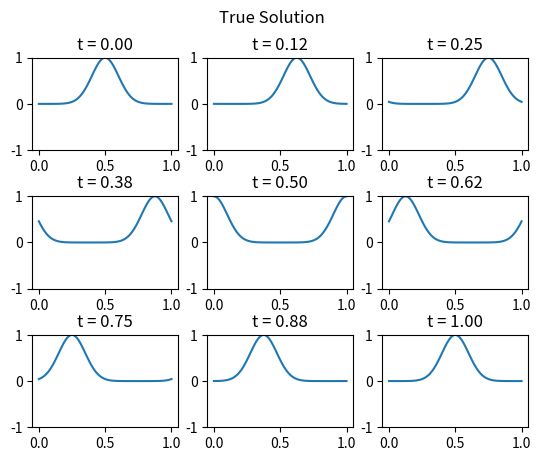
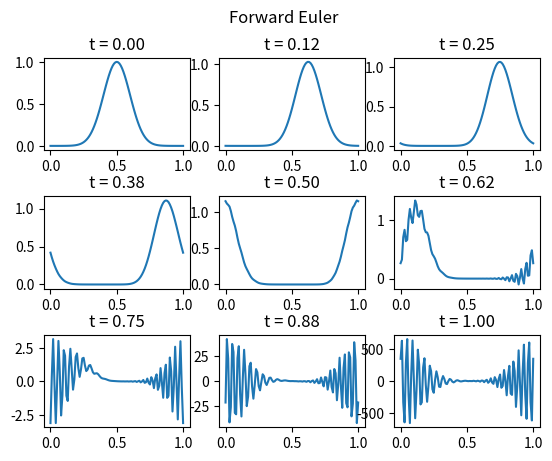
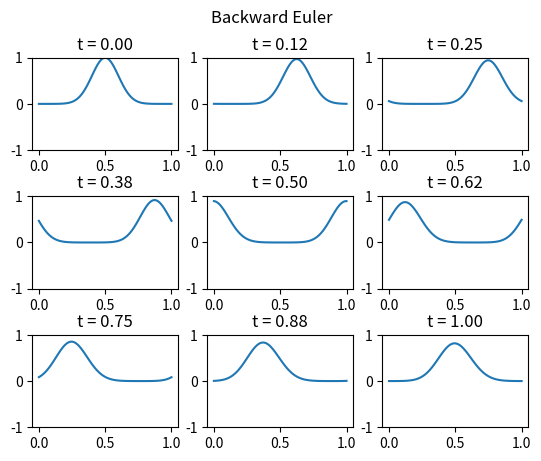
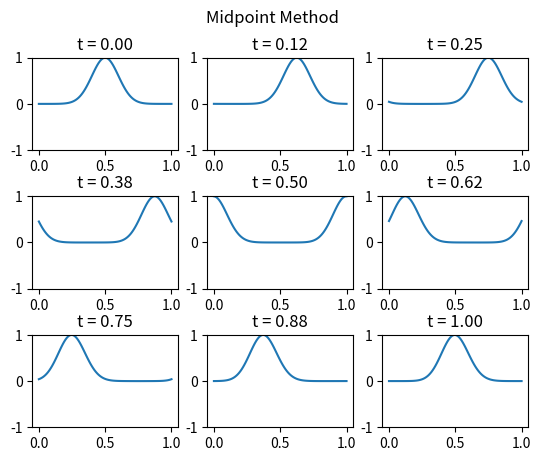

Write the Python code that produced these figures, in order.
import numpy as np
import matplotlib.pyplot as plt

# u_t = -c * u_x
# u(0, x) = sin(pi * x)
# u(t, 0) = u(t, 1)
# u(t, x) = u0(x)

c = 1

def u0(x):
    return np.exp(-50 * (x - 0.5) ** 2)

def true_solution(t, x):
    return u0(np.mod(x - c * t, 1))

x0 = 0
xf = 1
Nx = 101
x = np.linspace(x0, xf, Nx)
dx = x[1] - x[0]
print("Nx = {}".format(Nx))
print("dx = {}".format(dx))

t0 = 0
tf = 1
Nt = 201
t = np.linspace(t0, tf, Nt)
dt = t[1] - t[0]
print("Nt = {}".format(Nt))
print("dt = {}".format(dt))

plot_rows = 3
plot_cols = 3
num_plots = plot_rows * plot_cols
t_plot = np.linspace(t0, tf, num_plots)

fig = plt.figure()
fig.suptitle("True Solution")
for j, tval in enumerate(t_plot):
    k = round(tval / dt)
    ax = fig.add_subplot(plot_rows, plot_cols, j + 1)
    ax.set_title("t = {:.2f}".format(tval))
    ax.plot(x, true_solution(tval, x))
    ax.set_ylim((-1, 1))
plt.subplots_adjust(hspace=0.5)
plt.show()

A = np.diag(np.ones(Nx - 2), 1) - np.diag(np.ones(Nx - 2), -1)
A[0, -1] = -1
A[-1, 0] = 1
A = (-c / (2 * dx)) * A

U = np.zeros((Nx, Nt))
U[:, 0] = u0(x)

# Forward Euler
for k in range(Nt - 1):
    U[:-1, (k + 1):(k + 2)] = U[:-1, k:(k + 1)] + dt * A @ U[:-1, k:(k + 1)]
U[-1, :] = U[0, :]

fig = plt.figure()
fig.suptitle("Forward Euler")
for j, tval in enumerate(t_plot):
    k = round(tval / dt)
    ax = fig.add_subplot(plot_rows, plot_cols, j + 1)
    ax.set_title("t = {:.2f}".format(tval))
    ax.plot(x, U[:, k])
plt.subplots_adjust(hspace=0.5)
plt.show()

# Backward Euler
A_backward = np.eye(Nx - 1) - dt * A
for k in range(Nt - 1):
    U[:-1, (k + 1):(k + 2)] = np.linalg.solve(A_backward, U[:-1, k:(k + 1)])
U[-1, :] = U[0, :]

fig = plt.figure()
fig.suptitle("Backward Euler")
for j, tval in enumerate(t_plot):
    k = round(tval / dt)
    ax = fig.add_subplot(plot_rows, plot_cols, j + 1)
    ax.set_title("t = {:.2f}".format(tval))
    ax.plot(x, U[:, k])
    ax.set_ylim((-1, 1))
plt.subplots_adjust(hspace=0.5)
plt.show()

# Midpoint
U[:-1, 1:2] = U[:-1, 0:1] + dt * A @ U[:-1, 0:1]
for k in range(Nt - 2):
    U[:-1, (k + 2):(k + 3)] = U[:-1, k:(k + 1)] + 2 * dt * A @ U[:-1, (k + 1):(k + 2)]
U[-1, :] = U[0, :]

print("Ratio = {}".format(np.abs(c * dt / dx)))

fig = plt.figure()
fig.suptitle("Midpoint Method")
for j, tval in enumerate(t_plot):
    k = round(tval / dt)
    ax = fig.add_subplot(plot_rows, plot_cols, j + 1)
    ax.set_title("t = {:.2f}".format(tval))
    ax.plot(x, U[:, k])
    ax.set_ylim((-1, 1))
plt.subplots_adjust(hspace=0.5)
plt.show()

vals, _ = np.linalg.eig(A)
print(sorted(dt * vals))